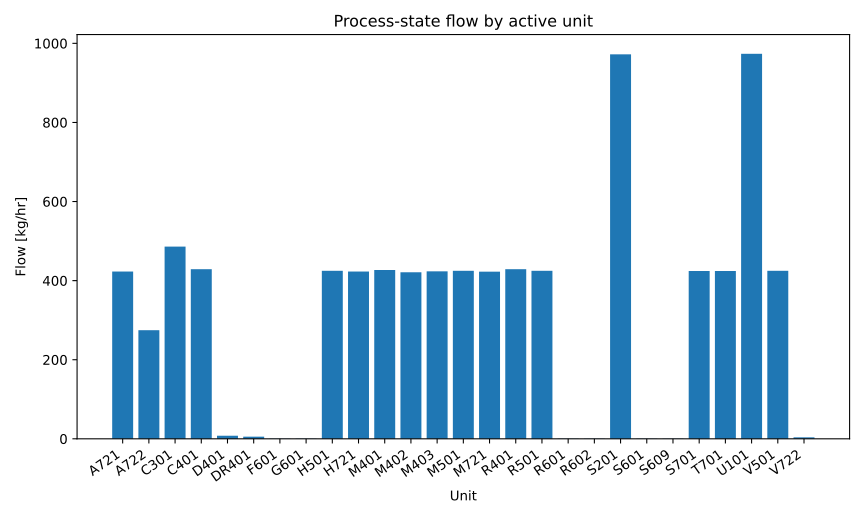

Values plotted in this chart, from the file beside it:
series_id, label, x, y
flow, Flow, A721, 423
flow, Flow, A722, 274.7
flow, Flow, C301, 486.1
flow, Flow, C401, 428.9
flow, Flow, D401, 7.758
flow, Flow, DR401, 5.443
flow, Flow, F601, 0.5508
flow, Flow, G601, 0.5508
flow, Flow, H501, 424.9
flow, Flow, H721, 423
flow, Flow, M401, 426.9
flow, Flow, M402, 421.1
flow, Flow, M403, 423.5
flow, Flow, M501, 424.9
flow, Flow, M721, 422.6
flow, Flow, R401, 428.9
flow, Flow, R501, 424.9
flow, Flow, R601, 0.5508
flow, Flow, R602, 0.5508
flow, Flow, S201, 972.2
flow, Flow, S601, 0.5508
flow, Flow, S609, 0.5508
flow, Flow, S701, 424.3
flow, Flow, T701, 424.3
flow, Flow, U101, 973.6
flow, Flow, V501, 424.9
flow, Flow, V722, 3.752
